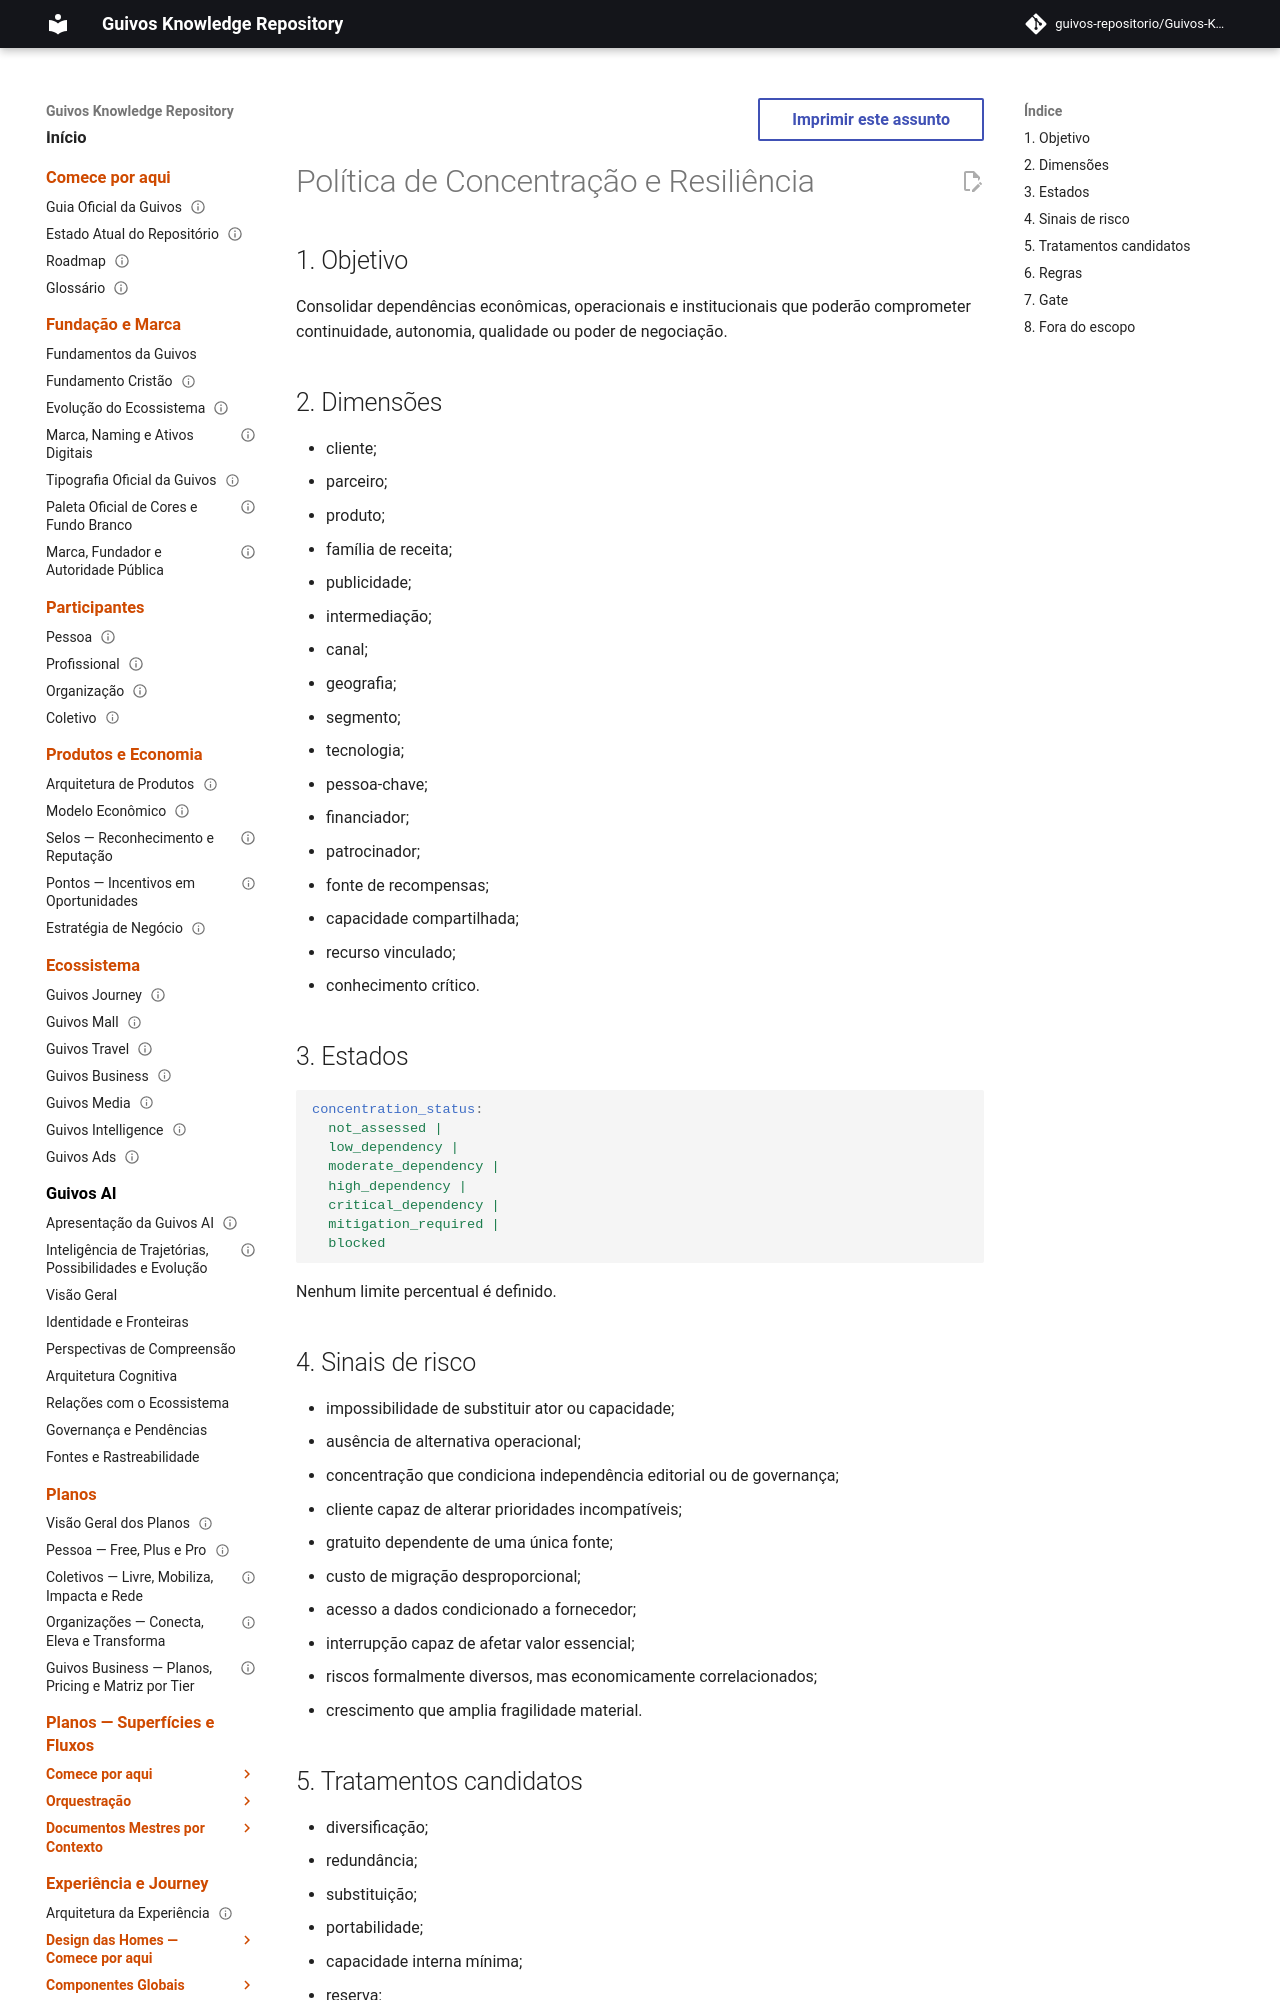

repository: guivos-repositorio/Guivos-Knowledge-Repository · page: economic-model/gem-008-concentration-and-resilience-policy/index.html · generator: mkdocs

---
id: GEM-008-CONCENTRATION-AND-RESILIENCE-POLICY-001
title: Política de Concentração e Resiliência
status: draft
version: 0.1.0
owner: Guivos Economic Model
last_updated: 2026-07-22
parent: GEM-008
related:
  - GEM-003-CONCENTRATION-RESILIENCE-001
  - GEM-006
---

# Política de Concentração e Resiliência

## 1. Objetivo

Consolidar dependências econômicas, operacionais e institucionais que poderão comprometer continuidade, autonomia, qualidade ou poder de negociação.

## 2. Dimensões

- cliente;
- parceiro;
- produto;
- família de receita;
- publicidade;
- intermediação;
- canal;
- geografia;
- segmento;
- tecnologia;
- pessoa-chave;
- financiador;
- patrocinador;
- fonte de recompensas;
- capacidade compartilhada;
- recurso vinculado;
- conhecimento crítico.

## 3. Estados

```yaml
concentration_status:
  not_assessed |
  low_dependency |
  moderate_dependency |
  high_dependency |
  critical_dependency |
  mitigation_required |
  blocked
```

Nenhum limite percentual é definido.
